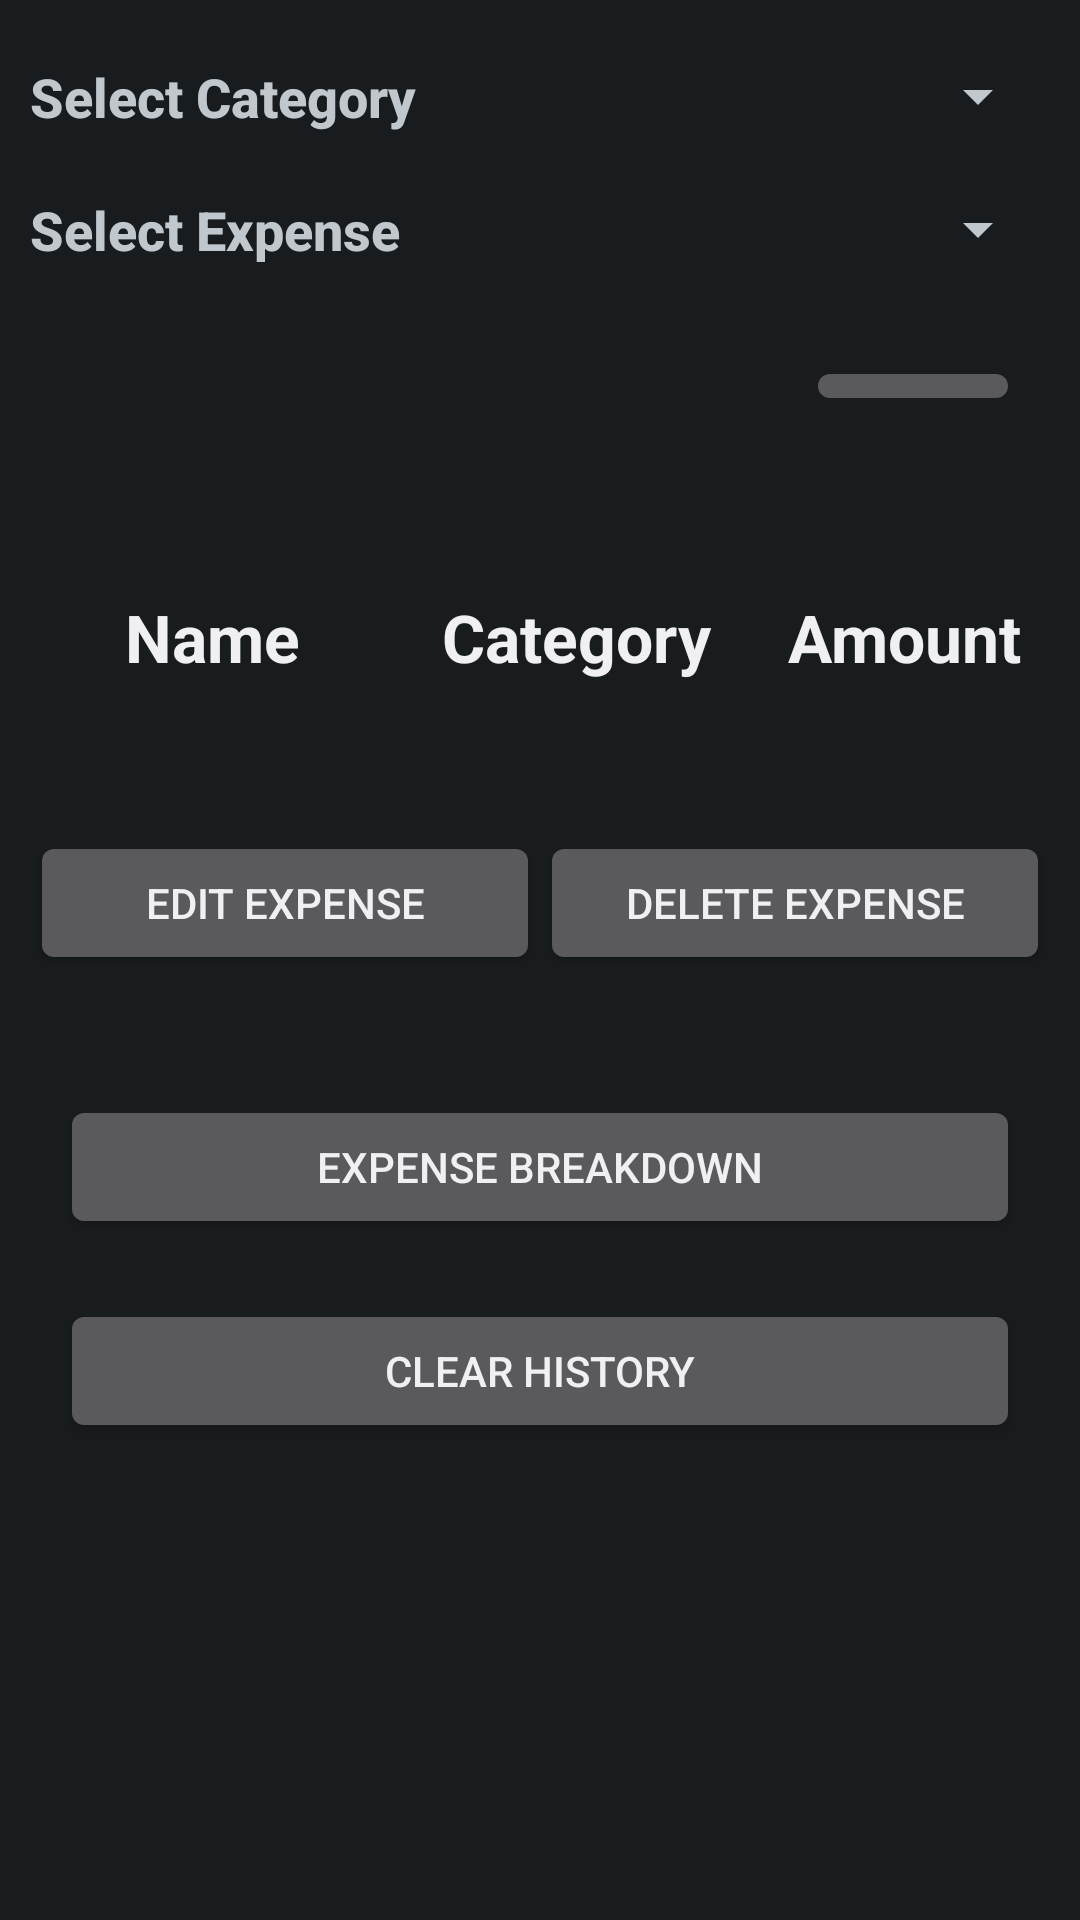

Android layout source for this screen:
<!-- AndroidManifest.xml: application theme AppTheme -->
<!-- res/layout/activity_expenses.xml -->
<ScrollView xmlns:android="http://schemas.android.com/apk/res/android"
    xmlns:tools="http://schemas.android.com/tools"
    android:layout_width="match_parent"
    android:layout_height="match_parent" >

    <LinearLayout
        android:layout_width="match_parent"
        android:layout_height="wrap_content"
        android:orientation="vertical" >

        <LinearLayout
            android:layout_width="match_parent"
            android:layout_height="wrap_content"
            android:orientation="horizontal"
            android:paddingBottom="10dp"
            android:paddingLeft="10dp"
            android:paddingRight="10dp"
            android:paddingTop="20dp" >

            <TextView
                android:layout_width="0dp"
                android:layout_height="wrap_content"
                android:layout_weight="1"
                android:text="@string/selectCategory"
                android:textAppearance="?android:attr/textAppearanceMedium"
                android:textStyle="bold" />

            <Spinner
                android:id="@+id/categoryDropdown"
                android:layout_width="0dp"
                android:layout_height="wrap_content"
                android:layout_weight="1.3"
                android:gravity="center" />
        </LinearLayout>
        
        <LinearLayout
            android:id="@+id/expenseSelect"
            android:layout_width="match_parent"
            android:layout_height="wrap_content"
            android:orientation="horizontal"
            android:paddingLeft="10dp"
            android:paddingRight="10dp"
            android:paddingTop="10dp"
            android:paddingBottom="20dp" >

            <TextView
                android:layout_width="0dp"
                android:layout_height="wrap_content"
                android:layout_weight="1"
                android:text="@string/selectExpense"
                android:textAppearance="?android:attr/textAppearanceMedium"
                android:textStyle="bold" />

            <Spinner
                android:id="@+id/expenseDropdown"
                android:layout_width="0dp"
                android:layout_height="wrap_content"
                android:layout_weight="1.3"
                android:gravity="center" />
        </LinearLayout>

        <LinearLayout
            android:id="@+id/expensePreviousNextLayout"
            android:layout_width="match_parent"
            android:layout_height="wrap_content"
            android:orientation="horizontal"
            android:paddingBottom="10dp"
            android:paddingLeft="20dp"
            android:paddingRight="20dp"
            android:paddingTop="10dp" >

            <ImageButton
                android:id="@+id/expensePreviousButton"
                android:layout_width="0dp"
                android:layout_height="match_parent"
                android:layout_weight="1"
                android:contentDescription="@string/previousEvent"
                android:onClick="previousExpense"
                android:visibility="invisible"
                android:src="@drawable/ic_menu_back" />

            <TextView
                android:layout_width="0dp"
                android:layout_height="match_parent"
                android:layout_weight="2.5" />

            <ImageButton
                android:id="@+id/expenseNextButton"
                android:layout_width="0dp"
                android:layout_height="match_parent"
                android:layout_weight="1"
                android:contentDescription="@string/nextEvent"
                android:onClick="nextExpense"
                android:src="@drawable/ic_menu_forward" />
        </LinearLayout>

        <LinearLayout
            android:layout_width="match_parent"
            android:layout_height="wrap_content"
            android:orientation="horizontal"
            android:padding="10dp" >

            <TextView
                android:id="@+id/expenseDateTimeText"
                android:layout_width="match_parent"
                android:layout_height="wrap_content"
                android:gravity="center"
                android:textAppearance="?android:attr/textAppearanceSmall"
                android:textStyle="bold" />
        </LinearLayout>

        <LinearLayout
            android:id="@+id/expenseHeaderRow"
            android:layout_width="match_parent"
            android:layout_height="wrap_content"
            android:orientation="horizontal"
            android:padding="10dp"
            android:visibility="visible" >
			
			<TextView
                android:layout_width="0dp"
                android:layout_height="wrap_content"
                android:layout_weight="1"
                android:gravity="center"
                android:text="@string/name"
                android:textAppearance="?android:attr/textAppearanceLarge"
                android:textStyle="bold" />
            
            <TextView
                android:layout_width="0dp"
                android:layout_height="wrap_content"
                android:layout_weight="1"
                android:gravity="center"
                android:text="@string/category"
                android:textAppearance="?android:attr/textAppearanceLarge"
                android:textStyle="bold" />

            <TextView
                android:layout_width="0dp"
                android:layout_height="wrap_content"
                android:layout_weight="0.8"
                android:gravity="center"
                android:text="@string/amount"
                android:textAppearance="?android:attr/textAppearanceLarge"
                android:textStyle="bold" />
        </LinearLayout>

        <LinearLayout
            android:id="@+id/ExpenseTable"
            android:layout_width="match_parent"
            android:layout_height="wrap_content"
            android:orientation="vertical"
            android:padding="10dp" />

        <LinearLayout
            android:id="@+id/expenseEditLayout"
            android:layout_width="match_parent"
            android:layout_height="wrap_content"
            android:orientation="horizontal"
            android:paddingLeft="10dp"
            android:paddingRight="10dp"
            android:paddingTop="20dp"
            android:paddingBottom="20dp" >

            <Button
                android:id="@+id/expenseEditButton"
                android:layout_width="0dp"
                android:layout_height="wrap_content"
                android:layout_weight="1"
                android:onClick="editExpense"
                android:text="@string/editExpense" />

            <Button
                android:id="@+id/expenseDeleteButton"
                android:layout_width="0dp"
                android:layout_height="wrap_content"
                android:layout_weight="1"
                android:onClick="deleteExpense"
                android:text="@string/deleteExpense" />
        </LinearLayout>
            
        <Button
	         android:id="@+id/expenseRestoreButton"
	         android:layout_width="match_parent"
	         android:layout_height="wrap_content"
	         android:layout_margin="20dp"
	         android:onClick="restoreExpense"
	         android:text="@string/restoreExpense"
	         android:visibility="gone" />
		
        <Button
	        android:id="@+id/expenseStatsButton"
	        android:layout_width="match_parent"
	        android:layout_height="wrap_content"
	        android:layout_marginTop="20dp"
	        android:layout_marginRight="20dp"
	        android:layout_marginLeft="20dp"
	        android:onClick="openExpenseStats"
	        android:text="@string/expenseStats" />
        
        <Button
	        android:id="@+id/clearExpenseHistoryButton"
	        android:layout_width="match_parent"
	        android:layout_height="wrap_content"
	        android:layout_margin="20dp"
	        android:onClick="clearHistoryAlert"
	        android:text="@string/clearhistory" />
    </LinearLayout>

</ScrollView>
<!-- resources referenced by this layout -->
<resources>
  <string name="amount">Amount</string>
  <string name="category">Category</string>
  <string name="clearhistory">Clear History</string>
  <string name="deleteExpense">Delete Expense</string>
  <string name="editExpense">Edit Expense</string>
  <string name="expenseStats">Expense Breakdown</string>
  <string name="name">Name</string>
  <string name="nextEvent">Next Expense</string>
  <string name="previousEvent">Previous Expense</string>
  <string name="restoreExpense">Restore Deleted Expense</string>
  <string name="selectCategory">Select Category</string>
  <string name="selectExpense">Select Expense</string>
  <style name="AppTheme" parent="android:Theme.Black" />
</resources>
